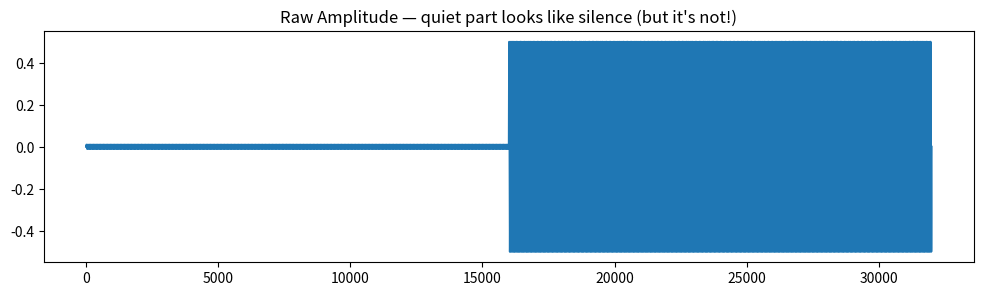

Write the Python code that produced this figure.
# Try this to see the problem yourself
import numpy as np
import matplotlib.pyplot as plt

# Simulate: quiet speech (0.01) followed by loud speech (0.5)
quiet = 0.01 * np.sin(2 * np.pi * 300 * np.linspace(0, 1, 16000))
loud = 0.5 * np.sin(2 * np.pi * 300 * np.linspace(0, 1, 16000))
signal = np.concatenate([quiet, loud])

plt.figure(figsize=(12, 3))
plt.plot(signal)
plt.title("Raw Amplitude — quiet part looks like silence (but it's not!)")
plt.show()
